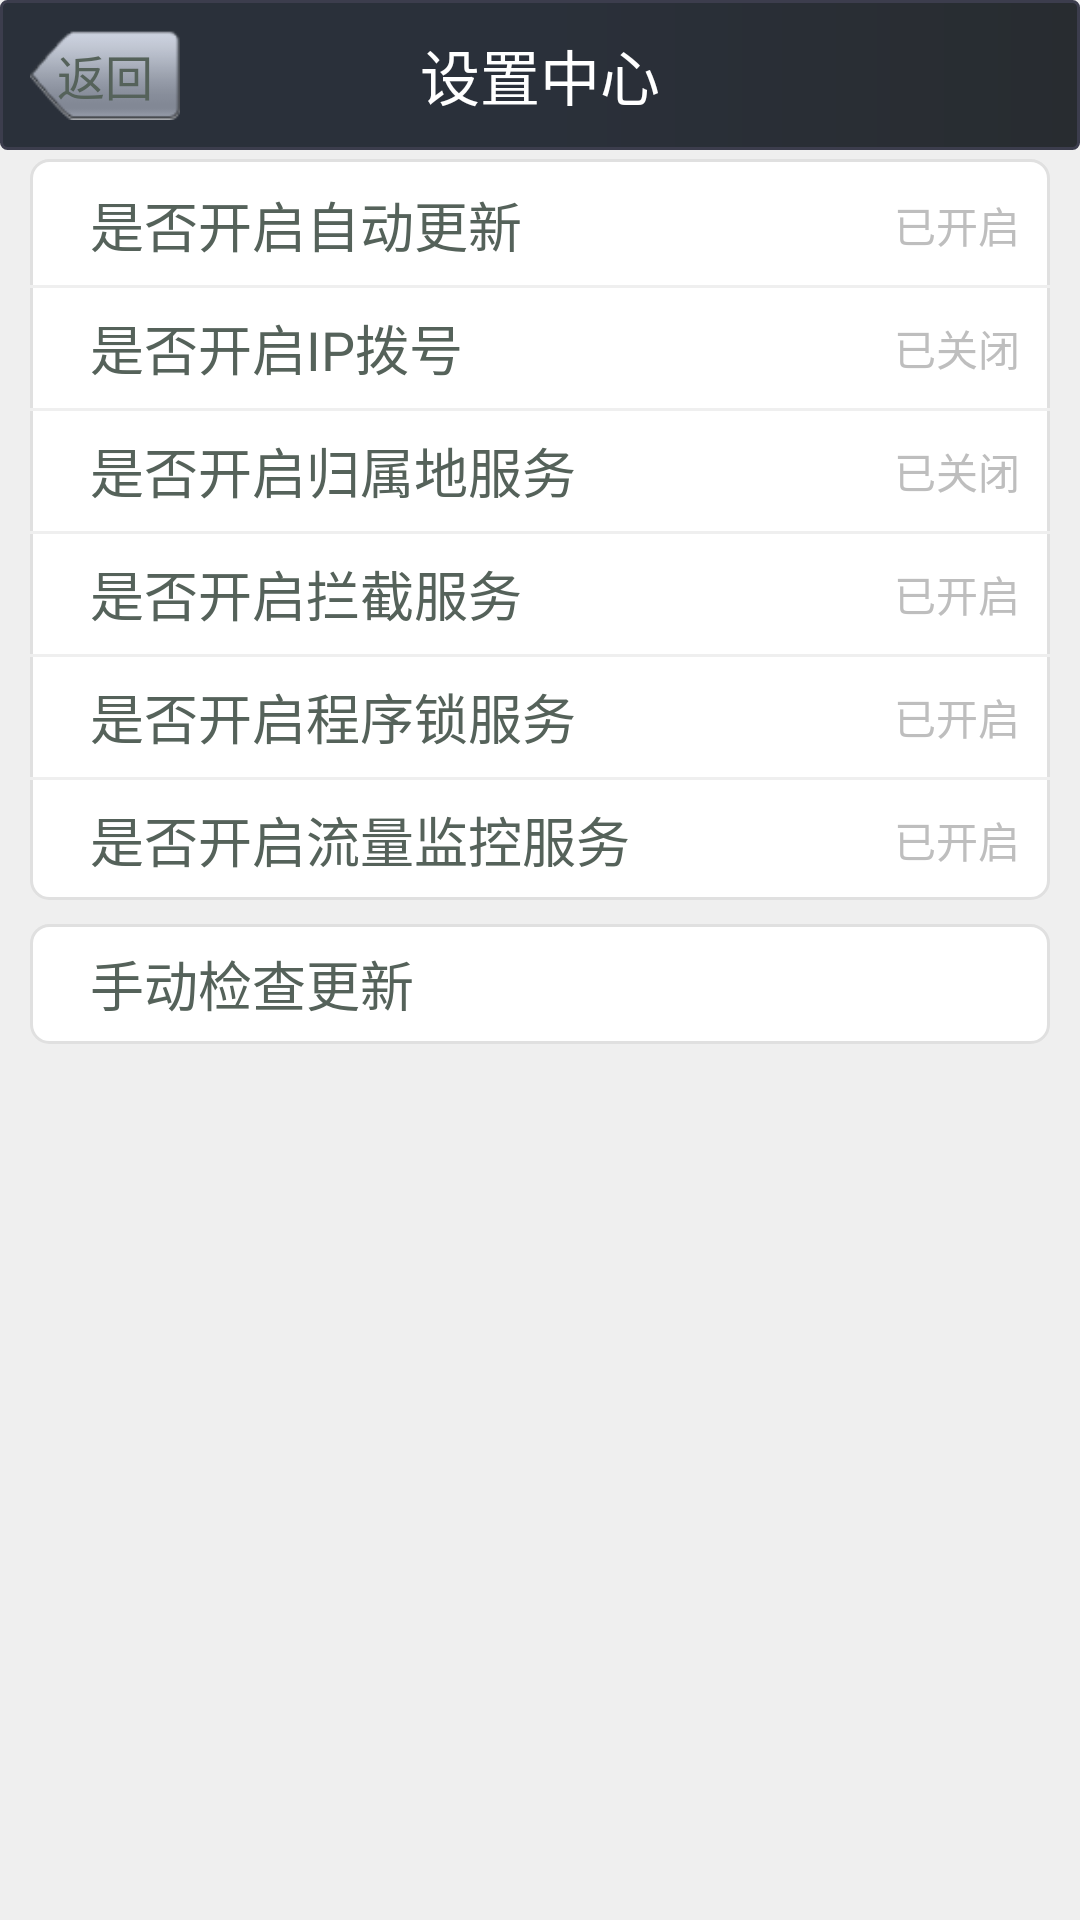

Write the Android layout XML for this screen, with the resource values it uses.
<!-- AndroidManifest.xml: application theme android:Theme.Black.NoTitleBar -->
<!-- res/layout/activity_settings.xml -->
<?xml version="1.0" encoding="utf-8"?>
<LinearLayout xmlns:android="http://schemas.android.com/apk/res/android"
              android:layout_width="match_parent"
              android:layout_height="match_parent"
              android:background="@color/set_color"
              android:orientation="vertical">

    <RelativeLayout
            android:layout_width="match_parent"
            android:layout_height="50dip"
            android:background="@drawable/header_bg">

        <Button
                android:layout_width="50dip"
                android:layout_height="30dip"
                android:layout_centerVertical="true"
                android:layout_marginLeft="10dip"
                android:background="@drawable/back_btn_selector"
                android:gravity="center"
                android:onClick="onBack"
                android:text="返回"
                android:textColor="@color/dialog_text"
                android:textSize="16sp"/>

        <TextView
                android:id="@+id/header_title"
                android:layout_width="wrap_content"
                android:layout_height="wrap_content"
                android:layout_centerInParent="true"
                android:layout_gravity="center"
                android:layout_marginLeft="60dip"
                android:text="@string/settings_title"
                android:textColor="@android:color/white"
                android:textSize="20sp"/>
    </RelativeLayout>

    <LinearLayout
            android:layout_width="match_parent"
            android:layout_height="wrap_content"
            android:layout_marginLeft="10.0dip"
            android:layout_marginRight="10.0dip"
            android:layout_marginTop="3.0dip"
            android:background="@drawable/shape_bg"
            android:orientation="vertical">

        <RelativeLayout
                android:layout_width="match_parent"
                android:layout_height="40dip"
                android:layout_marginTop="2.0dip">

            <TextView
                    style="@style/hightools_item_text_style"
                    android:text="@string/settings_isauto_update"/>

            <TextView
                    android:id="@+id/setting_update_text"
                    android:layout_width="wrap_content"
                    android:layout_height="match_parent"
                    android:layout_alignParentRight="true"
                    android:layout_marginRight="10dip"
                    android:gravity="center"
                    android:text="@string/settings_state_on"/>

            <ImageView
                    android:id="@+id/settings_update_switch"
                    android:layout_width="wrap_content"
                    android:layout_height="match_parent"
                    android:layout_marginRight="5dip"
                    android:layout_toLeftOf="@id/setting_update_text"
                    android:src="@drawable/switch_on_normal"/>
        </RelativeLayout>

        <TextView
                android:layout_width="match_parent"
                android:layout_height="1dip"
                android:background="@color/set_color"/>

        <RelativeLayout
                android:layout_width="match_parent"
                android:layout_height="40dip">

            <TextView
                    style="@style/hightools_item_text_style"
                    android:text="@string/settings_isauto_ip"/>

            <TextView
                    android:id="@+id/setting_autoip_text"
                    android:layout_width="wrap_content"
                    android:layout_height="match_parent"
                    android:layout_alignParentRight="true"
                    android:layout_marginRight="10dip"
                    android:gravity="center"
                    android:text="@string/settings_state_off"/>

            <ImageView
                    android:id="@+id/settings_autoip_switch"
                    android:layout_width="wrap_content"
                    android:layout_height="match_parent"
                    android:layout_marginRight="5dip"
                    android:layout_toLeftOf="@id/setting_autoip_text"
                    android:src="@drawable/switch_off_normal"/>
        </RelativeLayout>

        <TextView
                android:layout_width="match_parent"
                android:layout_height="1dip"
                android:background="@color/set_color"/>

        <RelativeLayout
                android:layout_width="match_parent"
                android:layout_height="40dip">

            <TextView
                    style="@style/hightools_item_text_style"
                    android:text="@string/settings_address_open"/>

            <TextView
                    android:id="@+id/setting_address_text"
                    android:layout_width="wrap_content"
                    android:layout_height="match_parent"
                    android:layout_alignParentRight="true"
                    android:layout_marginRight="10dip"
                    android:gravity="center"
                    android:text="@string/settings_state_off"/>

            <ImageView
                    android:id="@+id/settings_address_switch"
                    android:layout_width="wrap_content"
                    android:layout_height="match_parent"
                    android:layout_marginRight="5dip"
                    android:layout_toLeftOf="@id/setting_address_text"
                    android:src="@drawable/switch_off_normal"/>
        </RelativeLayout>

        <TextView
                android:layout_width="match_parent"
                android:layout_height="1dip"
                android:background="@color/set_color"/>

        <RelativeLayout
                android:layout_width="match_parent"
                android:layout_height="40dip">

            <TextView
                    style="@style/hightools_item_text_style"
                    android:text="@string/settings_intecpter_open"/>

            <TextView
                    android:id="@+id/setting_intecpter_text"
                    android:layout_width="wrap_content"
                    android:layout_height="match_parent"
                    android:layout_alignParentRight="true"
                    android:layout_marginRight="10dip"
                    android:gravity="center"
                    android:text="@string/settings_state_on"/>

            <ImageView
                    android:id="@+id/settings_intecpter_switch"
                    android:layout_width="wrap_content"
                    android:layout_height="match_parent"
                    android:layout_marginRight="5dip"
                    android:layout_toLeftOf="@id/setting_intecpter_text"
                    android:src="@drawable/switch_on_normal"/>
        </RelativeLayout>

        <TextView
                android:layout_width="match_parent"
                android:layout_height="1dip"
                android:background="@color/set_color"/>

        <RelativeLayout
                android:layout_width="match_parent"
                android:layout_height="40dip">

            <TextView
                    style="@style/hightools_item_text_style"
                    android:text="是否开启程序锁服务"/>

            <TextView
                    android:id="@+id/setting_app_lock"
                    android:layout_width="wrap_content"
                    android:layout_height="match_parent"
                    android:layout_alignParentRight="true"
                    android:layout_marginRight="10dip"
                    android:gravity="center"
                    android:text="@string/settings_state_on"/>

            <ImageView
                    android:id="@+id/settings_applock_switch"
                    android:layout_width="wrap_content"
                    android:layout_height="match_parent"
                    android:layout_marginRight="5dip"
                    android:layout_toLeftOf="@id/setting_app_lock"
                    android:src="@drawable/switch_on_normal"/>
        </RelativeLayout>

        <TextView
                android:layout_width="match_parent"
                android:layout_height="1dip"
                android:background="@color/set_color"/>

        <RelativeLayout
                android:layout_width="match_parent"
                android:layout_height="40dip">

            <TextView
                    style="@style/hightools_item_text_style"
                    android:text="是否开启流量监控服务"/>

            <TextView
                    android:id="@+id/traffic_lock"
                    android:layout_width="wrap_content"
                    android:layout_height="match_parent"
                    android:layout_alignParentRight="true"
                    android:layout_marginRight="10dip"
                    android:gravity="center"
                    android:text="@string/settings_state_on"/>

            <ImageView
                    android:id="@+id/traffic_switch"
                    android:layout_width="wrap_content"
                    android:layout_height="match_parent"
                    android:layout_marginRight="5dip"
                    android:layout_toLeftOf="@id/traffic_lock"
                    android:src="@drawable/switch_on_normal"/>
        </RelativeLayout>

    </LinearLayout>

    <LinearLayout
            android:id="@+id/check_update"
            android:layout_width="match_parent"
            android:layout_height="40dip"
            android:layout_marginLeft="10.0dip"
            android:layout_marginRight="10.0dip"
            android:layout_marginTop="8.0dip"
            android:background="@drawable/shape_bg"
            android:orientation="horizontal">

        <TextView
                style="@style/hightools_item_text_style"
                android:layout_width="0dip"
                android:layout_weight="1"
                android:gravity="left|center_vertical"
                android:text="手动检查更新"/>

        <ImageView
                style="@style/hightools_item_intoicon_style"
                android:layout_gravity="center_vertical"
                android:scaleX="0.6"
                android:scaleY="0.6"/>
    </LinearLayout>

</LinearLayout>
<!-- resources referenced by this layout -->
<resources>
  <color name="dialog_text">#ff55625A</color>
  <color name="set_color">#ffEFEFEF</color>
  <!-- drawable back_btn_selector (drawable) -->
  <?xml version="1.0" encoding="utf-8"?>
  <selector xmlns:android="http://schemas.android.com/apk/res/android">
  
      <item android:drawable="@drawable/icon_back_pressed" android:state_pressed="true"></item>
      <item android:drawable="@drawable/icon_back_normal" android:state_focused="true"></item>
      <item android:drawable="@drawable/icon_back_normal"></item>
  
  </selector>
  <!-- drawable header_bg (drawable) -->
  <?xml version="1.0" encoding="utf-8"?>
  <shape xmlns:android="http://schemas.android.com/apk/res/android"
      android:shape="rectangle" >
  
      <stroke
          android:width="1dip"
          android:color="#ff3C3D4D" />
  
      <corners android:radius="2dip" >
      </corners>
  
      <gradient
          android:centerColor="#ff2A303A"
          android:endColor="#ff282C30"
          android:startColor="#ff2A303A" />
  
  </shape>
  <!-- drawable shape_bg (drawable) -->
  <?xml version="1.0" encoding="UTF-8"?>
  <shape android:shape="rectangle"
    xmlns:android="http://schemas.android.com/apk/res/android">
      <solid android:color="@android:color/white" />
      <stroke android:width="1.0dip" android:color="#ffe0e0e0" />
      <corners android:radius="6.0dip" />
  </shape>
  <string name="settings_address_open">是否开启归属地服务</string>
  <string name="settings_intecpter_open">是否开启拦截服务</string>
  <string name="settings_isauto_ip">是否开启IP拨号</string>
  <string name="settings_isauto_update">是否开启自动更新</string>
  <string name="settings_state_off">已关闭</string>
  <string name="settings_state_on">已开启</string>
  <string name="settings_title">设置中心</string>
  <style name="hightools_item_intoicon_style">
          <item name="android:layout_width">wrap_content</item>
          <item name="android:layout_height">wrap_content</item>
          <item name="android:layout_alignParentRight">true</item>
          <item name="android:layout_centerVertical">true</item>
          <item name="android:layout_marginRight">10dip</item>
          <item name="android:src">@drawable/into_icon</item>
      </style>
  <style name="hightools_item_text_style">
          <item name="android:layout_width">wrap_content</item>
          <item name="android:layout_height">match_parent</item>
          <item name="android:gravity">center</item>
          <item name="android:paddingLeft">20dip</item>
          <item name="android:textSize">18sp</item>
          <item name="android:textColor">@color/dialog_text</item>
      </style>
  <!-- drawable icon_back_pressed: png bitmap (drawable, 1539 bytes) -->
  <!-- drawable icon_back_normal: png bitmap (drawable, 1545 bytes) -->
</resources>
